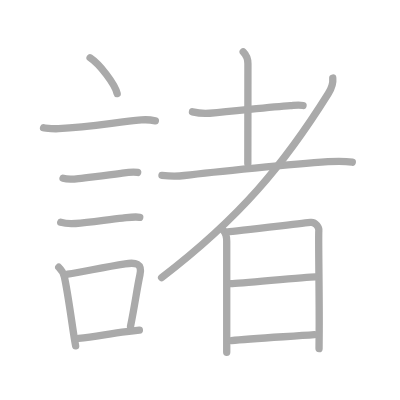
t = 0.00 s
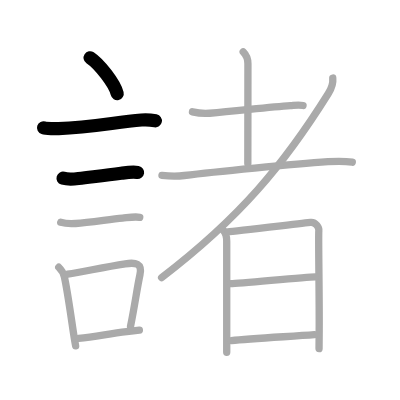
t = 3.00 s
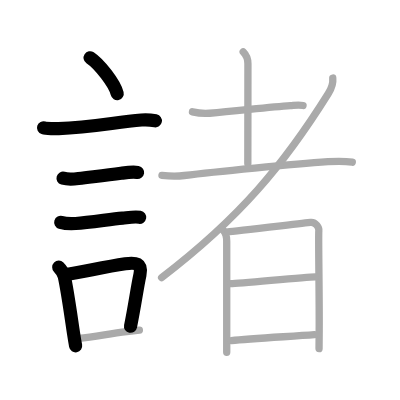
t = 6.00 s
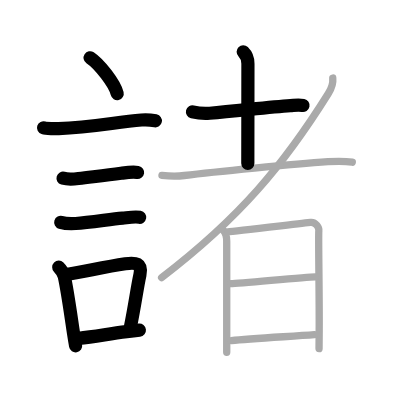
t = 9.00 s
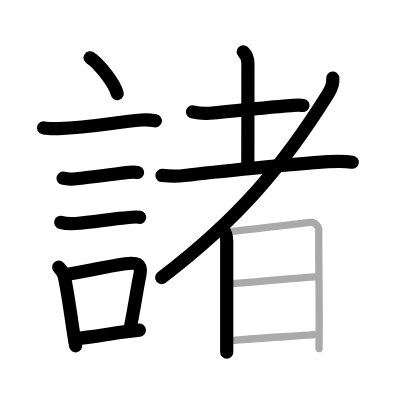
t = 12.00 s
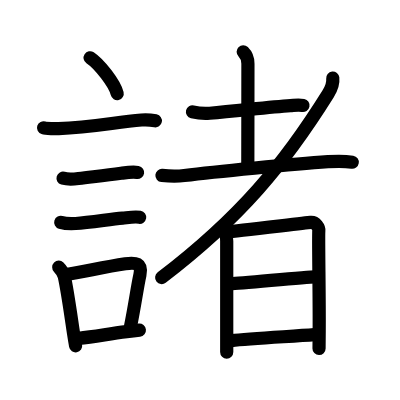
t = 15.00 s

The animated SVG that drew these frames (rendered in a browser with its animation timeline set to each time). Animation: 15 SMIL elements (animate=15); one cycle of 15.00 s.

<?xml version="1.0" standalone="no"?>
<!DOCTYPE svg PUBLIC "-//W3C//DTD SVG 1.1//EN"   "http://www.w3.org/Graphics/SVG/1.1/DTD/svg11.dtd">
<svg width="400px" height="400px"  version="1.1" xmlns="http://www.w3.org/2000/svg">
  <defs>
    <marker id="Triangle" viewBox="0 0 10 10" refX="0" refY="5" markerUnits="strokeWidth" markerWidth="3" style="stroke-opacity:0%;fill:#aaaaaa;" markerHeight="2" orient="auto">
      <path d="M 0 0 L 10 5 L 0 10 z" />
    </marker>
    
    <marker id="Arrow" viewBox="0 0 10 10" refX="5" refY="5" markerUnits="strokeWidth" markerWidth="1.8" style="stroke-opacity:0%;fill:#770000;" markerHeight="2" orient="auto">
      <path d="M 0 4 L 6 4 L 4 1 L 10 5 L 4 9 L 6 6 L 0 6 z" />
        <circle cx="5" cy="5" r="5" />
      </marker>
    
    <marker id="TriangleRed" viewBox="0 0 10 10" refX="0" refY="5" markerUnits="strokeWidth" markerWidth="3" style="stroke-opacity:0%;fill:#CC0000;" markerHeight="2" orient="auto">
      <path d="M 0 0 L 10 5 L 0 10 z" />
    </marker>
    
    <marker id="ArrowRed" viewBox="0 0 10 10" refX="5" refY="5" markerUnits="strokeWidth" markerWidth="1.8" style="stroke-opacity:0%;fill:#CC0000;" markerHeight="2" orient="auto">
      <path d="M 0 4 L 6 4 L 4 1 L 10 5 L 4 9 L 6 6 L 0 6 z" />
        <circle cx="5" cy="5" r="5" />
      </marker>
    
  </defs>
  
  <path style="fill:#ffffff; fill-opacity:100%; fill-rule:evenodd; stroke-width:0;" d="M 0 0 L 400px 0 L 400px 400px L 0 400px L 0 0" />

  <g transform="scale(3.6697247706422 3.6697247706422)">
<path style="fill:none; fill-opacity:0%; fill-rule:evenodd; stroke:#aaaaaa; stroke-opacity:100%; stroke-width: 1.5pt; stroke-linejoin:round; stroke-linecap:round;" d="M24.55 15.75c2.6 1.72 6.73 7.07 7.38 9.75"></path>
<path style="fill:none; fill-opacity:0%; fill-rule:evenodd; stroke:#aaaaaa; stroke-opacity:100%; stroke-width: 1.5pt; stroke-linejoin:round; stroke-linecap:round;" d="M11.87 34.83c0.71 0.23 3.4 0.27 4.1 0.23c8.73-0.42 15.28-1.69 22.58-2.37c1.18-0.11 3.2 0.11 3.79 0.23"></path>
<path style="fill:none; fill-opacity:0%; fill-rule:evenodd; stroke:#aaaaaa; stroke-opacity:100%; stroke-width: 1.5pt; stroke-linejoin:round; stroke-linecap:round;" d="M17.18 48.56c1.26 0.36 2.9 0.25 4.2 0.09c4.37-0.53 7.66-0.85 11.62-1.42c1.42-0.2 3.1-0.48 4.52-0.23"></path>
<path style="fill:none; fill-opacity:0%; fill-rule:evenodd; stroke:#aaaaaa; stroke-opacity:100%; stroke-width: 1.5pt; stroke-linejoin:round; stroke-linecap:round;" d="M16.55 60.58c1.19 0.36 2.84 0.4 4.07 0.32c3.71-0.24 9.13-1.11 12.77-1.46c1.45-0.14 3.25-0.48 4.69-0.23"></path>
<path style="fill:none; fill-opacity:0%; fill-rule:evenodd; stroke:#aaaaaa; stroke-opacity:100%; stroke-width: 1.5pt; stroke-linejoin:round; stroke-linecap:round;" d="M16.01 72.82c0.71 0.71 1.3 1.58 1.52 2.58c0.83 3.68 1.73 10.25 2.5 15.38c0.19 1.25 0.38 2.42 0.58 3.47"></path>
<path style="fill:none; fill-opacity:0%; fill-rule:evenodd; stroke:#aaaaaa; stroke-opacity:100%; stroke-width: 1.5pt; stroke-linejoin:round; stroke-linecap:round;" d="M18.44 74.73c4.47-0.66 9.71-1.97 15.7-2.85c2.84-0.42 4.68-0.17 3.99 3.02c-0.8 3.7-1.29 7.73-2.57 14.08"></path>
<path style="fill:none; fill-opacity:0%; fill-rule:evenodd; stroke:#aaaaaa; stroke-opacity:100%; stroke-width: 1.5pt; stroke-linejoin:round; stroke-linecap:round;" d="M21.42 92.2c4.47-0.43 7.71-1.14 13.09-1.82c1.08-0.14 2.23-0.28 3.47-0.41"></path>
<path style="fill:none; fill-opacity:0%; fill-rule:evenodd; stroke:#aaaaaa; stroke-opacity:100%; stroke-width: 1.5pt; stroke-linejoin:round; stroke-linecap:round;" d="M52.45 30.48c1.68 0.4 3.45 0.48 4.68 0.38c7.67-0.63 16.21-1.73 22.01-2.1c1.19-0.07 2.36-0.25 3.44-0.02"></path>
<path style="fill:none; fill-opacity:0%; fill-rule:evenodd; stroke:#aaaaaa; stroke-opacity:100%; stroke-width: 1.5pt; stroke-linejoin:round; stroke-linecap:round;" d="M66.27 14.12c0.75 0.74 1.29 1.88 1.29 3.23c0 8.54-0.03 24.32-0.03 27.22"></path>
<path style="fill:none; fill-opacity:0%; fill-rule:evenodd; stroke:#aaaaaa; stroke-opacity:100%; stroke-width: 1.5pt; stroke-linejoin:round; stroke-linecap:round;" d="M44.13 47.81c2.12 0.19 4.23 0.24 6.08 0.01c8.12-1 29.92-3.13 39.16-3.76C91.63 43.91 94 43.88 96 44.2"></path>
<path style="fill:none; fill-opacity:0%; fill-rule:evenodd; stroke:#aaaaaa; stroke-opacity:100%; stroke-width: 1.5pt; stroke-linejoin:round; stroke-linecap:round;" d="M90.68 21.27c0.13 1.25-0.32 2.8-1.25 4.28C77.5 44.63 65.5 59.25 44.04 75.64"></path>
<path style="fill:none; fill-opacity:0%; fill-rule:evenodd; stroke:#aaaaaa; stroke-opacity:100%; stroke-width: 1.5pt; stroke-linejoin:round; stroke-linecap:round;" d="M60.86 62.79c0.8 0.8 0.92 1.92 0.92 2.97c0 2.1 0 17.61 0 25.87c0 2.04 0 3.61 0 4.38"></path>
<path style="fill:none; fill-opacity:0%; fill-rule:evenodd; stroke:#aaaaaa; stroke-opacity:100%; stroke-width: 1.5pt; stroke-linejoin:round; stroke-linecap:round;" d="M62.08 63.17c1.88-0.13 20.86-2.41 22.57-2.57c1.43-0.13 2.34 1.49 2.23 2.28C86.72 64.1 87.05 81.21 86.98 90c-0.02 2.85-0.04 4.8-0.04 5"></path>
<path style="fill:none; fill-opacity:0%; fill-rule:evenodd; stroke:#aaaaaa; stroke-opacity:100%; stroke-width: 1.5pt; stroke-linejoin:round; stroke-linecap:round;" d="M62.91 77.29c2.54 0 20.14-1.86 23.01-1.86"></path>
<path style="fill:none; fill-opacity:0%; fill-rule:evenodd; stroke:#aaaaaa; stroke-opacity:100%; stroke-width: 1.5pt; stroke-linejoin:round; stroke-linecap:round;" d="M63.05 92.82c5.17-0.56 16.17-1.13 22.62-1.62"></path>

<path style="fill:none; fill-opacity:0%; fill-rule:evenodd; stroke:#000000; stroke-opacity:100%; stroke-width: 2.7pt; stroke-linejoin:round; stroke-linecap:round;" d="M24.55 15.75c2.6 1.72 6.73 7.07 7.38 9.75" pathLength="100" stroke-dashoffset="100" stroke-dasharray="100 105"><animate id="dashAnim1" attributeName="stroke-dashoffset" from="100" to="0" dur="1s" calcMode="linear" fill="freeze"/></path>
<path style="fill:none; fill-opacity:0%; fill-rule:evenodd; stroke:#000000; stroke-opacity:100%; stroke-width: 2.7pt; stroke-linejoin:round; stroke-linecap:round;" d="M11.87 34.83c0.71 0.23 3.4 0.27 4.1 0.23c8.73-0.42 15.28-1.69 22.58-2.37c1.18-0.11 3.2 0.11 3.79 0.23" pathLength="100" stroke-dashoffset="100" stroke-dasharray="100 105"><animate id="dashAnim2" attributeName="stroke-dashoffset" from="100" to="0" dur="1s" calcMode="linear" begin="dashAnim1.end" fill="freeze"/></path>
<path style="fill:none; fill-opacity:0%; fill-rule:evenodd; stroke:#000000; stroke-opacity:100%; stroke-width: 2.7pt; stroke-linejoin:round; stroke-linecap:round;" d="M17.18 48.56c1.26 0.36 2.9 0.25 4.2 0.09c4.37-0.53 7.66-0.85 11.62-1.42c1.42-0.2 3.1-0.48 4.52-0.23" pathLength="100" stroke-dashoffset="100" stroke-dasharray="100 105"><animate id="dashAnim3" attributeName="stroke-dashoffset" from="100" to="0" dur="1s" calcMode="linear" begin="dashAnim2.end" fill="freeze"/></path>
<path style="fill:none; fill-opacity:0%; fill-rule:evenodd; stroke:#000000; stroke-opacity:100%; stroke-width: 2.7pt; stroke-linejoin:round; stroke-linecap:round;" d="M16.55 60.58c1.19 0.36 2.84 0.4 4.07 0.32c3.71-0.24 9.13-1.11 12.77-1.46c1.45-0.14 3.25-0.48 4.69-0.23" pathLength="100" stroke-dashoffset="100" stroke-dasharray="100 105"><animate id="dashAnim4" attributeName="stroke-dashoffset" from="100" to="0" dur="1s" calcMode="linear" begin="dashAnim3.end" fill="freeze"/></path>
<path style="fill:none; fill-opacity:0%; fill-rule:evenodd; stroke:#000000; stroke-opacity:100%; stroke-width: 2.7pt; stroke-linejoin:round; stroke-linecap:round;" d="M16.01 72.82c0.71 0.71 1.3 1.58 1.52 2.58c0.83 3.68 1.73 10.25 2.5 15.38c0.19 1.25 0.38 2.42 0.58 3.47" pathLength="100" stroke-dashoffset="100" stroke-dasharray="100 105"><animate id="dashAnim5" attributeName="stroke-dashoffset" from="100" to="0" dur="1s" calcMode="linear" begin="dashAnim4.end" fill="freeze"/></path>
<path style="fill:none; fill-opacity:0%; fill-rule:evenodd; stroke:#000000; stroke-opacity:100%; stroke-width: 2.7pt; stroke-linejoin:round; stroke-linecap:round;" d="M18.44 74.73c4.47-0.66 9.71-1.97 15.7-2.85c2.84-0.42 4.68-0.17 3.99 3.02c-0.8 3.7-1.29 7.73-2.57 14.08" pathLength="100" stroke-dashoffset="100" stroke-dasharray="100 105"><animate id="dashAnim6" attributeName="stroke-dashoffset" from="100" to="0" dur="1s" calcMode="linear" begin="dashAnim5.end" fill="freeze"/></path>
<path style="fill:none; fill-opacity:0%; fill-rule:evenodd; stroke:#000000; stroke-opacity:100%; stroke-width: 2.7pt; stroke-linejoin:round; stroke-linecap:round;" d="M21.42 92.2c4.47-0.43 7.71-1.14 13.09-1.82c1.08-0.14 2.23-0.28 3.47-0.41" pathLength="100" stroke-dashoffset="100" stroke-dasharray="100 105"><animate id="dashAnim7" attributeName="stroke-dashoffset" from="100" to="0" dur="1s" calcMode="linear" begin="dashAnim6.end" fill="freeze"/></path>
<path style="fill:none; fill-opacity:0%; fill-rule:evenodd; stroke:#000000; stroke-opacity:100%; stroke-width: 2.7pt; stroke-linejoin:round; stroke-linecap:round;" d="M52.45 30.48c1.68 0.4 3.45 0.48 4.68 0.38c7.67-0.63 16.21-1.73 22.01-2.1c1.19-0.07 2.36-0.25 3.44-0.02" pathLength="100" stroke-dashoffset="100" stroke-dasharray="100 105"><animate id="dashAnim8" attributeName="stroke-dashoffset" from="100" to="0" dur="1s" calcMode="linear" begin="dashAnim7.end" fill="freeze"/></path>
<path style="fill:none; fill-opacity:0%; fill-rule:evenodd; stroke:#000000; stroke-opacity:100%; stroke-width: 2.7pt; stroke-linejoin:round; stroke-linecap:round;" d="M66.27 14.12c0.75 0.74 1.29 1.88 1.29 3.23c0 8.54-0.03 24.32-0.03 27.22" pathLength="100" stroke-dashoffset="100" stroke-dasharray="100 105"><animate id="dashAnim9" attributeName="stroke-dashoffset" from="100" to="0" dur="1s" calcMode="linear" begin="dashAnim8.end" fill="freeze"/></path>
<path style="fill:none; fill-opacity:0%; fill-rule:evenodd; stroke:#000000; stroke-opacity:100%; stroke-width: 2.7pt; stroke-linejoin:round; stroke-linecap:round;" d="M44.13 47.81c2.12 0.19 4.23 0.24 6.08 0.01c8.12-1 29.92-3.13 39.16-3.76C91.63 43.91 94 43.88 96 44.2" pathLength="100" stroke-dashoffset="100" stroke-dasharray="100 105"><animate id="dashAnim10" attributeName="stroke-dashoffset" from="100" to="0" dur="1s" calcMode="linear" begin="dashAnim9.end" fill="freeze"/></path>
<path style="fill:none; fill-opacity:0%; fill-rule:evenodd; stroke:#000000; stroke-opacity:100%; stroke-width: 2.7pt; stroke-linejoin:round; stroke-linecap:round;" d="M90.68 21.27c0.13 1.25-0.32 2.8-1.25 4.28C77.5 44.63 65.5 59.25 44.04 75.64" pathLength="100" stroke-dashoffset="100" stroke-dasharray="100 105"><animate id="dashAnim11" attributeName="stroke-dashoffset" from="100" to="0" dur="1s" calcMode="linear" begin="dashAnim10.end" fill="freeze"/></path>
<path style="fill:none; fill-opacity:0%; fill-rule:evenodd; stroke:#000000; stroke-opacity:100%; stroke-width: 2.7pt; stroke-linejoin:round; stroke-linecap:round;" d="M60.86 62.79c0.8 0.8 0.92 1.92 0.92 2.97c0 2.1 0 17.61 0 25.87c0 2.04 0 3.61 0 4.38" pathLength="100" stroke-dashoffset="100" stroke-dasharray="100 105"><animate id="dashAnim12" attributeName="stroke-dashoffset" from="100" to="0" dur="1s" calcMode="linear" begin="dashAnim11.end" fill="freeze"/></path>
<path style="fill:none; fill-opacity:0%; fill-rule:evenodd; stroke:#000000; stroke-opacity:100%; stroke-width: 2.7pt; stroke-linejoin:round; stroke-linecap:round;" d="M62.08 63.17c1.88-0.13 20.86-2.41 22.57-2.57c1.43-0.13 2.34 1.49 2.23 2.28C86.72 64.1 87.05 81.21 86.98 90c-0.02 2.85-0.04 4.8-0.04 5" pathLength="100" stroke-dashoffset="100" stroke-dasharray="100 105"><animate id="dashAnim13" attributeName="stroke-dashoffset" from="100" to="0" dur="1s" calcMode="linear" begin="dashAnim12.end" fill="freeze"/></path>
<path style="fill:none; fill-opacity:0%; fill-rule:evenodd; stroke:#000000; stroke-opacity:100%; stroke-width: 2.7pt; stroke-linejoin:round; stroke-linecap:round;" d="M62.91 77.29c2.54 0 20.14-1.86 23.01-1.86" pathLength="100" stroke-dashoffset="100" stroke-dasharray="100 105"><animate id="dashAnim14" attributeName="stroke-dashoffset" from="100" to="0" dur="1s" calcMode="linear" begin="dashAnim13.end" fill="freeze"/></path>
<path style="fill:none; fill-opacity:0%; fill-rule:evenodd; stroke:#000000; stroke-opacity:100%; stroke-width: 2.7pt; stroke-linejoin:round; stroke-linecap:round;" d="M63.05 92.82c5.17-0.56 16.17-1.13 22.62-1.62" pathLength="100" stroke-dashoffset="100" stroke-dasharray="100 105"><animate id="dashAnim15" attributeName="stroke-dashoffset" from="100" to="0" dur="1s" calcMode="linear" begin="dashAnim14.end" fill="freeze"/></path>

</g>

</svg>  
          
